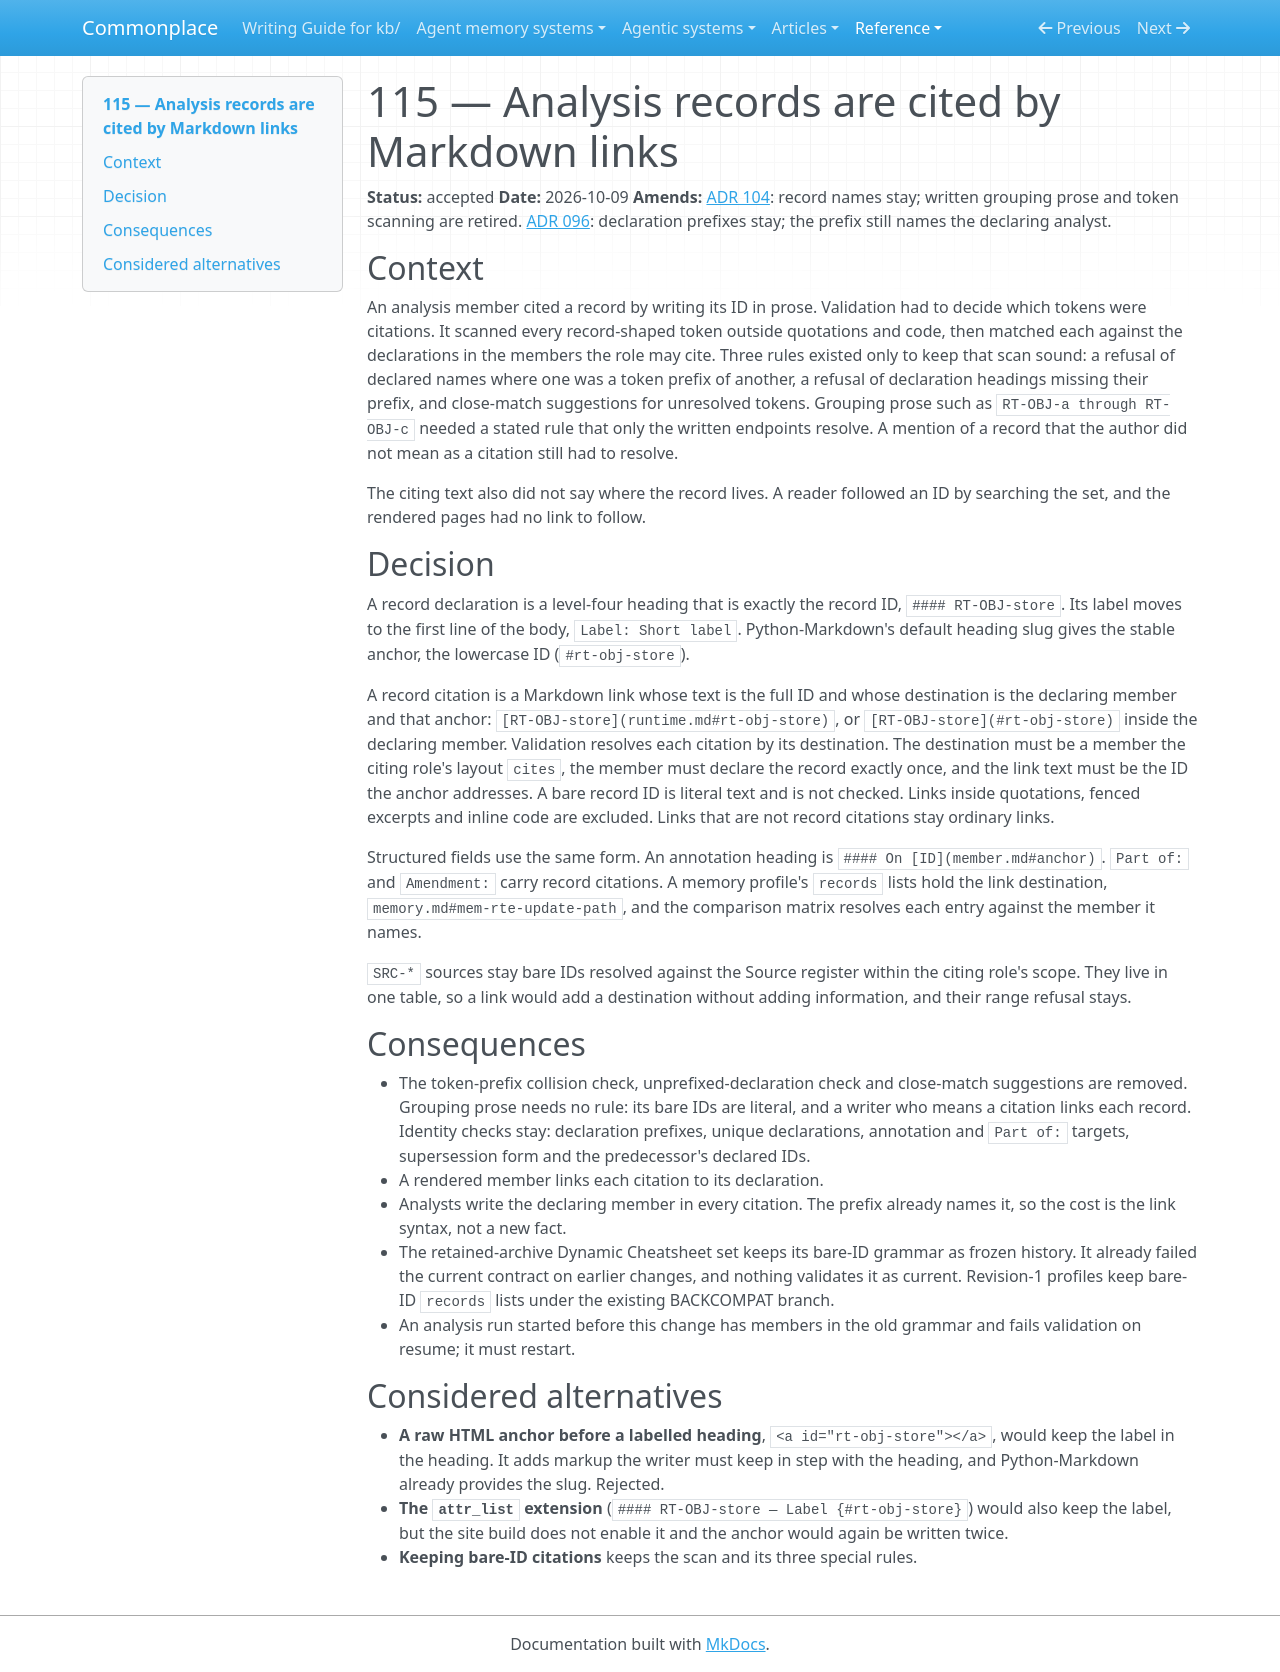

repository: zby/commonplace · page: reference/adr/115-analysis-records-are-cited-by-markdown-links/index.html · generator: mkdocs

---
description: "Analysis records are cited by Markdown links to the declaring member's heading anchor; a bare record ID is literal text, so code resolves each citation by destination instead of scanning prose for ID tokens"
type: reference/types/adr.md
status: accepted
---

# 115 — Analysis records are cited by Markdown links

**Status:** accepted
**Date:** 2026-10-09
**Amends:** [ADR 104](./104-name-analysis-records-with-stable-short-handles.md): record names stay; written grouping prose and token scanning are retired. [ADR 096](./096-analysis-passes-declare-their-own-records-under-lens-prefixes.md): declaration prefixes stay; the prefix still names the declaring analyst.

## Context

An analysis member cited a record by writing its ID in prose. Validation
had to decide which tokens were citations. It scanned every
record-shaped token outside quotations and code, then matched each against
the declarations in the members the role may cite. Three rules existed only
to keep that scan sound: a refusal of declared names where one was a token
prefix of another, a refusal of declaration headings missing their prefix,
and close-match suggestions for unresolved tokens. Grouping prose such as
`RT-OBJ-a through RT-OBJ-c` needed a stated rule that only the written
endpoints resolve. A mention of a record that the author
did not mean as a citation still had to resolve.

The citing text also did not say where the record lives. A reader followed
an ID by searching the set, and the rendered pages had no link to follow.

## Decision

A record declaration is a level-four heading that is exactly the record ID,
`#### RT-OBJ-store`. Its label moves to the first line of the body,
`Label: Short label`. Python-Markdown's default heading slug gives the
stable anchor, the lowercase ID (`#rt-obj-store`).

A record citation is a Markdown link whose text is the full ID and whose
destination is the declaring member and that anchor:
`[RT-OBJ-store](runtime.md#rt-obj-store)`, or `[RT-OBJ-store](#rt-obj-store)`
inside the declaring member. Validation resolves each citation by its
destination. The destination must be a member the citing role's layout
`cites`, the member must declare the record exactly once, and the link text
must be the ID the anchor addresses. A bare record ID is literal text and is
not checked. Links inside quotations, fenced excerpts and inline code are
excluded. Links that are not record citations stay ordinary links.

Structured fields use the same form. An annotation heading is
`#### On [ID](member.md#anchor)`. `Part of:` and `Amendment:` carry
record citations. A memory profile's `records` lists hold the link
destination, `memory.md#mem-rte-update-path`, and the comparison matrix
resolves each entry against the member it names.

`SRC-*` sources stay bare IDs resolved against the Source register within
the citing role's scope. They live in one table, so a link would add a
destination without adding information, and their range refusal stays.

## Consequences

- The token-prefix collision check, unprefixed-declaration check and
  close-match suggestions are removed. Grouping prose needs no rule: its
  bare IDs are literal, and a writer who means a citation links each record.
  Identity checks stay: declaration prefixes, unique declarations,
  annotation and `Part of:` targets, supersession form and the predecessor's
  declared IDs.
- A rendered member links each citation to its declaration.
- Analysts write the declaring member in every citation. The prefix
  already names it, so the cost is the link syntax, not a new fact.
- The retained-archive Dynamic Cheatsheet set keeps its bare-ID grammar as
  frozen history. It already failed the current contract on earlier
  changes, and nothing validates it as current. Revision-1 profiles keep
  bare-ID `records` lists under the existing BACKCOMPAT branch.
- An analysis run started before this change has members in the old
  grammar and fails validation on resume; it must restart.

## Considered alternatives

- **A raw HTML anchor before a labelled heading**, `<a id="rt-obj-store"></a>`,
  would keep the label in the heading. It adds markup the writer must keep
  in step with the heading, and Python-Markdown already provides the slug.
  Rejected.
- **The `attr_list` extension** (`#### RT-OBJ-store — Label {#rt-obj-store}`)
  would also keep the label, but the site build does not enable it and the
  anchor would again be written twice.
- **Keeping bare-ID citations** keeps the scan and its three special rules.
